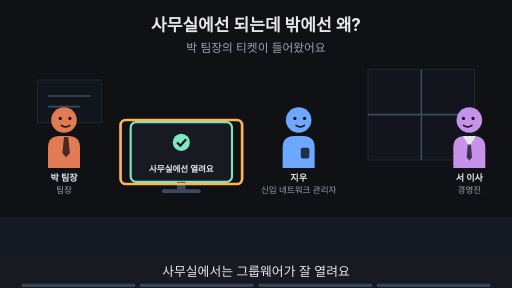
t = 0.00 s
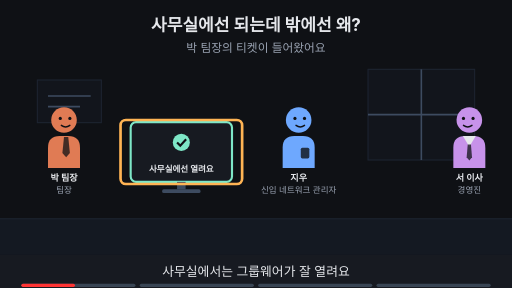
t = 1.88 s
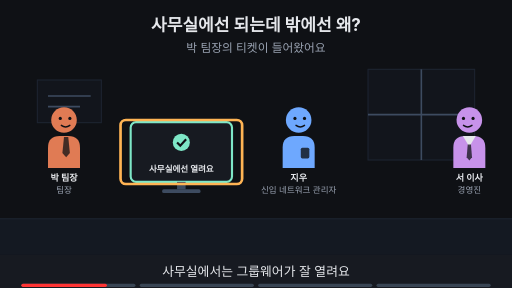
t = 3.00 s
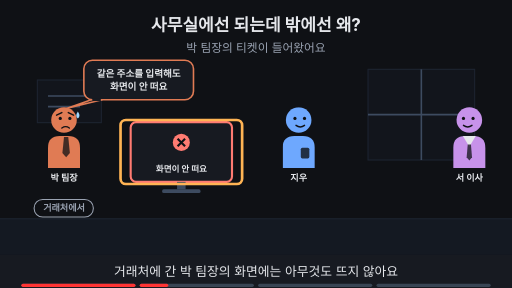
t = 5.00 s
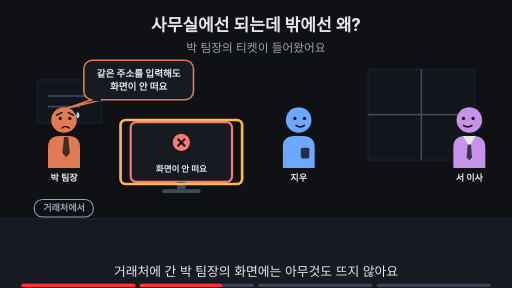
t = 6.88 s
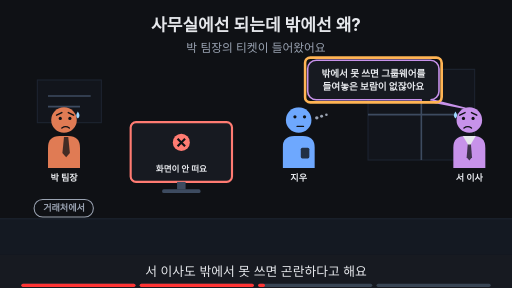
t = 8.24 s

The animated SVG that drew these frames (rendered in a browser with its animation timeline set to each time). Animation: 25 SMIL elements (animate=25); frames cover the first 8.24 s, repeats indefinitely.

<svg xmlns="http://www.w3.org/2000/svg" viewBox="0 0 960 540" width="960" height="540" font-family="-apple-system,'Apple SD Gothic Neo','Segoe UI',sans-serif">
<title>사무실에선 되는데 밖에선 왜?</title>
<rect width="960" height="540" fill="#0f1115"/>
<text x="480" y="58" text-anchor="middle" font-size="32" font-weight="700" fill="#e6e8ec">사무실에선 되는데 밖에선 왜?</text>
<text x="480" y="98" text-anchor="middle" font-size="22" fill="#9aa3b2">박 팀장의 티켓이 들어왔어요</text>
<rect x="0" y="410" width="960" height="68" fill="#141922"/><line x1="0" y1="410" x2="960" y2="410" stroke="#1d2431" stroke-width="2"/><rect x="690" y="130" width="200" height="170" fill="#12151c" stroke="#1d2431" stroke-width="2"/><line x1="790" y1="130" x2="790" y2="300" stroke="#3d4b60" stroke-width="3"/><line x1="690" y1="215" x2="890" y2="215" stroke="#3d4b60" stroke-width="3"/><rect x="70" y="150" width="120" height="80" fill="#12151c" stroke="#1d2431" stroke-width="2"/><line x1="90" y1="180" x2="170" y2="180" stroke="#3d4b60" stroke-width="3"/><line x1="90" y1="200" x2="150" y2="200" stroke="#3d4b60" stroke-width="3"/><g opacity="1"><animate attributeName="opacity" values="1;1;0;0" keyTimes="0;0.235;0.250;1" dur="16s" repeatCount="indefinite"/><g transform="translate(120,225) scale(1.0,1.0)"><path d="M-30 90 V52 Q-30 30 -8 30 H8 Q30 30 30 52 V90 Z" fill="#e07b54"/><polygon points="0,32 8,32 11,62 4,70 -3,62" fill="#0f1115" fill-opacity="0.75"/><circle r="24" fill="#e07b54"/><circle cx="-7" cy="-3" r="3" fill="#0f1115"/><circle cx="11" cy="-3" r="3" fill="#0f1115"/><path d="M-5 10 Q3 16 11 10" fill="none" stroke="#0f1115" stroke-width="2.6" stroke-linecap="round"/></g><text x="120" y="339.0" text-anchor="middle" font-size="17" font-weight="700" fill="#e6e8ec">박 팀장</text><text x="120" y="361.0" text-anchor="middle" font-size="16" fill="#9aa3b2">팀장</text></g><g opacity="0"><animate attributeName="opacity" values="0;0;1;1" keyTimes="0;0.250;0.265;1" dur="16s" repeatCount="indefinite"/><g transform="translate(120,225) scale(1.0,1.0)"><path d="M-30 90 V52 Q-30 30 -8 30 H8 Q30 30 30 52 V90 Z" fill="#e07b54"/><polygon points="0,32 8,32 11,62 4,70 -3,62" fill="#0f1115" fill-opacity="0.75"/><circle r="24" fill="#e07b54"/><circle cx="-7" cy="-3" r="3" fill="#0f1115"/><circle cx="11" cy="-3" r="3" fill="#0f1115"/><path d="M-14 -9 L-4 -14 M18 -9 L8 -14" fill="none" stroke="#0f1115" stroke-width="2.6" stroke-linecap="round"/><path d="M-4 15 Q3 10 10 15" fill="none" stroke="#0f1115" stroke-width="2.6" stroke-linecap="round"/><path d="M26 -16 q-6 9 0 13 q6 -4 0 -13z" fill="#9fd8ff"/></g><text x="120" y="339.0" text-anchor="middle" font-size="17" font-weight="700" fill="#e6e8ec">박 팀장</text></g><g opacity="1"><animate attributeName="opacity" values="1;1;0;0" keyTimes="0;0.235;0.250;1" dur="16s" repeatCount="indefinite"/><g transform="translate(560,225) scale(1.0,1.0)"><path d="M-30 90 V52 Q-30 30 -8 30 H8 Q30 30 30 52 V90 Z" fill="#6ea8fe"/><rect x="4" y="52" width="16" height="20" rx="3" fill="#0f1115" fill-opacity="0.8"/><circle r="24" fill="#6ea8fe"/><circle cx="-7" cy="-3" r="3" fill="#0f1115"/><circle cx="11" cy="-3" r="3" fill="#0f1115"/><path d="M-5 10 Q3 16 11 10" fill="none" stroke="#0f1115" stroke-width="2.6" stroke-linecap="round"/></g><text x="560" y="339.0" text-anchor="middle" font-size="17" font-weight="700" fill="#e6e8ec">지우</text><text x="560" y="361.0" text-anchor="middle" font-size="16" fill="#9aa3b2">신입 네트워크 관리자</text></g><g opacity="0"><animate attributeName="opacity" values="0;0;1;1;0;0" keyTimes="0;0.250;0.265;0.485;0.500;1" dur="16s" repeatCount="indefinite"/><g transform="translate(560,225) scale(1.0,1.0)"><path d="M-30 90 V52 Q-30 30 -8 30 H8 Q30 30 30 52 V90 Z" fill="#6ea8fe"/><rect x="4" y="52" width="16" height="20" rx="3" fill="#0f1115" fill-opacity="0.8"/><circle r="24" fill="#6ea8fe"/><circle cx="-7" cy="-3" r="3" fill="#0f1115"/><circle cx="11" cy="-3" r="3" fill="#0f1115"/><path d="M-5 10 Q3 16 11 10" fill="none" stroke="#0f1115" stroke-width="2.6" stroke-linecap="round"/></g><text x="560" y="339.0" text-anchor="middle" font-size="17" font-weight="700" fill="#e6e8ec">지우</text></g><g opacity="0"><animate attributeName="opacity" values="0;0;1;1" keyTimes="0;0.500;0.515;1" dur="16s" repeatCount="indefinite"/><g transform="translate(560,225) scale(1.0,1.0)"><path d="M-30 90 V52 Q-30 30 -8 30 H8 Q30 30 30 52 V90 Z" fill="#6ea8fe"/><rect x="4" y="52" width="16" height="20" rx="3" fill="#0f1115" fill-opacity="0.8"/><circle r="24" fill="#6ea8fe"/><circle cx="-7" cy="-6" r="3" fill="#0f1115"/><circle cx="11" cy="-6" r="3" fill="#0f1115"/><path d="M-3 12 H9" fill="none" stroke="#0f1115" stroke-width="2.6" stroke-linecap="round"/><circle cx="34" cy="-4" r="3.2" fill="#9aa3b2"/><circle cx="43" cy="-7" r="2.8000000000000003" fill="#9aa3b2"/><circle cx="52" cy="-10" r="2.4000000000000004" fill="#9aa3b2"/></g><text x="560" y="339.0" text-anchor="middle" font-size="17" font-weight="700" fill="#e6e8ec">지우</text></g><g opacity="1"><animate attributeName="opacity" values="1;1;0;0" keyTimes="0;0.235;0.250;1" dur="16s" repeatCount="indefinite"/><g transform="translate(880,225) scale(-1.0,1.0)"><path d="M-30 90 V52 Q-30 30 -8 30 H8 Q30 30 30 52 V90 Z" fill="#c792ea"/><polygon points="-12,30 12,30 0,50" fill="#e6e8ec"/><polygon points="-3,46 3,46 5,70 0,76 -5,70" fill="#0f1115" fill-opacity="0.75"/><circle r="24" fill="#c792ea"/><circle cx="-7" cy="-3" r="3" fill="#0f1115"/><circle cx="11" cy="-3" r="3" fill="#0f1115"/><path d="M-5 10 Q3 16 11 10" fill="none" stroke="#0f1115" stroke-width="2.6" stroke-linecap="round"/></g><text x="880" y="339.0" text-anchor="middle" font-size="17" font-weight="700" fill="#e6e8ec">서 이사</text><text x="880" y="361.0" text-anchor="middle" font-size="16" fill="#9aa3b2">경영진</text></g><g opacity="0"><animate attributeName="opacity" values="0;0;1;1;0;0" keyTimes="0;0.250;0.265;0.485;0.500;1" dur="16s" repeatCount="indefinite"/><g transform="translate(880,225) scale(-1.0,1.0)"><path d="M-30 90 V52 Q-30 30 -8 30 H8 Q30 30 30 52 V90 Z" fill="#c792ea"/><polygon points="-12,30 12,30 0,50" fill="#e6e8ec"/><polygon points="-3,46 3,46 5,70 0,76 -5,70" fill="#0f1115" fill-opacity="0.75"/><circle r="24" fill="#c792ea"/><circle cx="-7" cy="-3" r="3" fill="#0f1115"/><circle cx="11" cy="-3" r="3" fill="#0f1115"/><path d="M-5 10 Q3 16 11 10" fill="none" stroke="#0f1115" stroke-width="2.6" stroke-linecap="round"/></g><text x="880" y="339.0" text-anchor="middle" font-size="17" font-weight="700" fill="#e6e8ec">서 이사</text></g><g opacity="0"><animate attributeName="opacity" values="0;0;1;1" keyTimes="0;0.500;0.515;1" dur="16s" repeatCount="indefinite"/><g transform="translate(880,225) scale(-1.0,1.0)"><path d="M-30 90 V52 Q-30 30 -8 30 H8 Q30 30 30 52 V90 Z" fill="#c792ea"/><polygon points="-12,30 12,30 0,50" fill="#e6e8ec"/><polygon points="-3,46 3,46 5,70 0,76 -5,70" fill="#0f1115" fill-opacity="0.75"/><circle r="24" fill="#c792ea"/><circle cx="-7" cy="-3" r="3" fill="#0f1115"/><circle cx="11" cy="-3" r="3" fill="#0f1115"/><path d="M-14 -9 L-4 -14 M18 -9 L8 -14" fill="none" stroke="#0f1115" stroke-width="2.6" stroke-linecap="round"/><path d="M-4 15 Q3 10 10 15" fill="none" stroke="#0f1115" stroke-width="2.6" stroke-linecap="round"/><path d="M26 -16 q-6 9 0 13 q6 -4 0 -13z" fill="#9fd8ff"/></g><text x="880" y="339.0" text-anchor="middle" font-size="17" font-weight="700" fill="#e6e8ec">서 이사</text></g><g opacity="1"><animate attributeName="opacity" values="1;1;0;0" keyTimes="0;0.235;0.250;1" dur="16s" repeatCount="indefinite"/><rect x="245.0" y="229" width="190" height="112" rx="10" fill="#171a21" stroke="#7ee7c7" stroke-width="4"/><circle cx="340" cy="267" r="16" fill="#7ee7c7"/><path d="M332 267 l6 6 l11 -12" fill="none" stroke="#0f1115" stroke-width="4"/><text x="340" y="323" text-anchor="middle" font-size="16" font-weight="700" fill="#e6e8ec">사무실에선 열려요</text><rect x="332" y="341" width="16" height="14" fill="#3d4b60"/><rect x="304" y="355" width="72" height="7" rx="3" fill="#3d4b60"/></g><g opacity="1"><animate attributeName="opacity" values="1;1;0;0" keyTimes="0;0.235;0.250;1" dur="16s" repeatCount="indefinite"/><rect x="226" y="225" width="228" height="120" rx="10" fill="none" stroke="#ffb454" stroke-width="5"/></g><g opacity="0"><animate attributeName="opacity" values="0;0;1;1" keyTimes="0;0.250;0.265;1" dur="16s" repeatCount="indefinite"/><rect x="245.0" y="229" width="190" height="112" rx="10" fill="#171a21" stroke="#ff7b72" stroke-width="4"/><circle cx="340" cy="267" r="16" fill="#ff7b72"/><path d="M333 260 l14 14 M347 260 l-14 14" stroke="#0f1115" stroke-width="4"/><text x="340" y="323" text-anchor="middle" font-size="16" font-weight="700" fill="#e6e8ec">화면이 안 떠요</text><rect x="332" y="341" width="16" height="14" fill="#3d4b60"/><rect x="304" y="355" width="72" height="7" rx="3" fill="#3d4b60"/></g><g opacity="0"><animate attributeName="opacity" values="0;0;1;1;0;0" keyTimes="0;0.250;0.265;0.485;0.500;1" dur="16s" repeatCount="indefinite"/><rect x="226" y="225" width="228" height="120" rx="10" fill="none" stroke="#ffb454" stroke-width="5"/></g><g opacity="0"><animate attributeName="opacity" values="0;0;1;1" keyTimes="0;0.250;0.265;1" dur="16s" repeatCount="indefinite"/><rect x="64" y="374" width="111" height="33" rx="16" fill="#0f1115" stroke="#9aa3b2" stroke-width="2"/><text x="120" y="396.12" text-anchor="middle" font-size="17" font-weight="700" fill="#9aa3b2">거래처에서</text></g><g opacity="0"><animate attributeName="opacity" values="0;0;1;1;0;0" keyTimes="0;0.250;0.265;0.485;0.500;1" dur="16s" repeatCount="indefinite"/><polygon points="171.22,187.0 191.22,187.0 126,203" fill="#171a21" stroke="#e07b54" stroke-width="3" stroke-linejoin="round"/><rect x="157.22" y="113.0" width="205.56" height="74" rx="16" fill="#171a21" stroke="#e07b54" stroke-width="3"/><line x1="173" y1="187" x2="189" y2="187" stroke="#171a21" stroke-width="5"/><text x="260" y="143.48" text-anchor="middle" font-size="18" font-weight="700" fill="#e6e8ec">같은 주소를 입력해도</text><text x="260" y="169.48" text-anchor="middle" font-size="18" font-weight="700" fill="#e6e8ec">화면이 안 떠요</text></g><g opacity="0"><animate attributeName="opacity" values="0;0;1;1;0;0" keyTimes="0;0.500;0.515;0.735;0.750;1" dur="16s" repeatCount="indefinite"/><polygon points="789.12,187.0 809.12,187.0 872,203" fill="#171a21" stroke="#c792ea" stroke-width="3" stroke-linejoin="round"/><rect x="576.88" y="113.0" width="246.24" height="74" rx="16" fill="#171a21" stroke="#c792ea" stroke-width="3"/><line x1="791" y1="187" x2="807" y2="187" stroke="#171a21" stroke-width="5"/><text x="700" y="143.48" text-anchor="middle" font-size="18" font-weight="700" fill="#e6e8ec">밖에서 못 쓰면 그룹웨어를</text><text x="700" y="169.48" text-anchor="middle" font-size="18" font-weight="700" fill="#e6e8ec">들여놓은 보람이 없잖아요</text></g><g opacity="0"><animate attributeName="opacity" values="0;0;1;1;0;0" keyTimes="0;0.500;0.515;0.735;0.750;1" dur="16s" repeatCount="indefinite"/><rect x="571.88" y="108.0" width="256.24" height="84" rx="10" fill="none" stroke="#ffb454" stroke-width="5"/></g><g opacity="0"><animate attributeName="opacity" values="0;0;1;1" keyTimes="0;0.750;0.765;1" dur="16s" repeatCount="indefinite"/><text x="480" y="402" text-anchor="middle" font-size="16" fill="#9aa3b2">이 Page에서 알아볼 것</text><rect x="292" y="419" width="376" height="38" rx="19" fill="#ffb454" stroke="#ffb454" stroke-width="2"/><text x="480" y="445.92" text-anchor="middle" font-size="22" font-weight="700" fill="#0f1115">이 주소는 공유기 어느 쪽 주소일까?</text></g>
<rect x="0" y="478" width="960" height="62" fill="#171a21"/>
<g opacity="1"><animate attributeName="opacity" values="1;1;0;0" keyTimes="0;0.235;0.250;1" dur="16s" repeatCount="indefinite"/><text x="480" y="518" text-anchor="middle" font-size="24" fill="#e6e8ec">사무실에서는 그룹웨어가 잘 열려요</text></g>
<g opacity="0"><animate attributeName="opacity" values="0;0;1;1;0;0" keyTimes="0;0.250;0.265;0.485;0.500;1" dur="16s" repeatCount="indefinite"/><text x="480" y="518" text-anchor="middle" font-size="24" fill="#e6e8ec">거래처에 간 박 팀장의 화면에는 아무것도 뜨지 않아요</text></g>
<g opacity="0"><animate attributeName="opacity" values="0;0;1;1;0;0" keyTimes="0;0.500;0.515;0.735;0.750;1" dur="16s" repeatCount="indefinite"/><text x="480" y="518" text-anchor="middle" font-size="24" fill="#e6e8ec">서 이사도 밖에서 못 쓰면 곤란하다고 해요</text></g>
<g opacity="0"><animate attributeName="opacity" values="0;0;1;1" keyTimes="0;0.750;0.765;1" dur="16s" repeatCount="indefinite"/><text x="480" y="518" text-anchor="middle" font-size="24" fill="#e6e8ec">이 Page에서 안 열리는 이유부터 물어봐요</text></g>

<g aria-label="재생 진행 막대" data-stage-count="4"><g class="progress-segment" data-stage="1"><rect x="40" y="532" width="214" height="6" rx="3" fill="#394554"/><rect x="40" y="532" width="0" height="6" rx="3" fill="#ff3434"><animate attributeName="width" values="0;214;214" keyTimes="0;0.250000;1" dur="16s" repeatCount="indefinite"/></rect></g><g class="progress-segment" data-stage="2"><rect x="262" y="532" width="214" height="6" rx="3" fill="#394554"/><rect x="262" y="532" width="0" height="6" rx="3" fill="#ff3434"><animate attributeName="width" values="0;0;214;214" keyTimes="0;0.250000;0.500000;1" dur="16s" repeatCount="indefinite"/></rect></g><g class="progress-segment" data-stage="3"><rect x="484" y="532" width="214" height="6" rx="3" fill="#394554"/><rect x="484" y="532" width="0" height="6" rx="3" fill="#ff3434"><animate attributeName="width" values="0;0;214;214" keyTimes="0;0.500000;0.750000;1" dur="16s" repeatCount="indefinite"/></rect></g><g class="progress-segment" data-stage="4"><rect x="706" y="532" width="214" height="6" rx="3" fill="#394554"/><rect x="706" y="532" width="0" height="6" rx="3" fill="#ff3434"><animate attributeName="width" values="0;0;214" keyTimes="0;0.750000;1" dur="16s" repeatCount="indefinite"/></rect></g></g></svg>
